Labelled photos from "Augmented", an image-classification folder in KunyitAlami/Pembelajaran-mesin-1-dataset. The possible labels are: kosong, penuh, terisi.

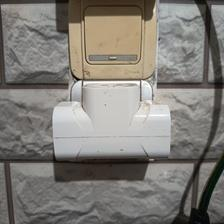
Label: kosong

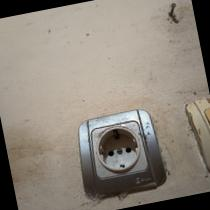
Label: kosong

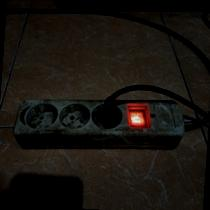
Label: terisi

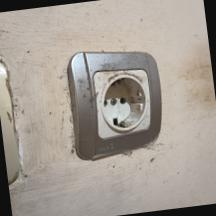
Label: kosong

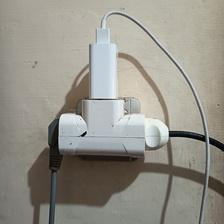
Label: penuh

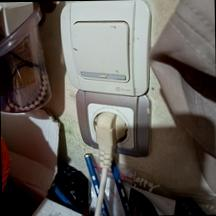
Label: penuh
